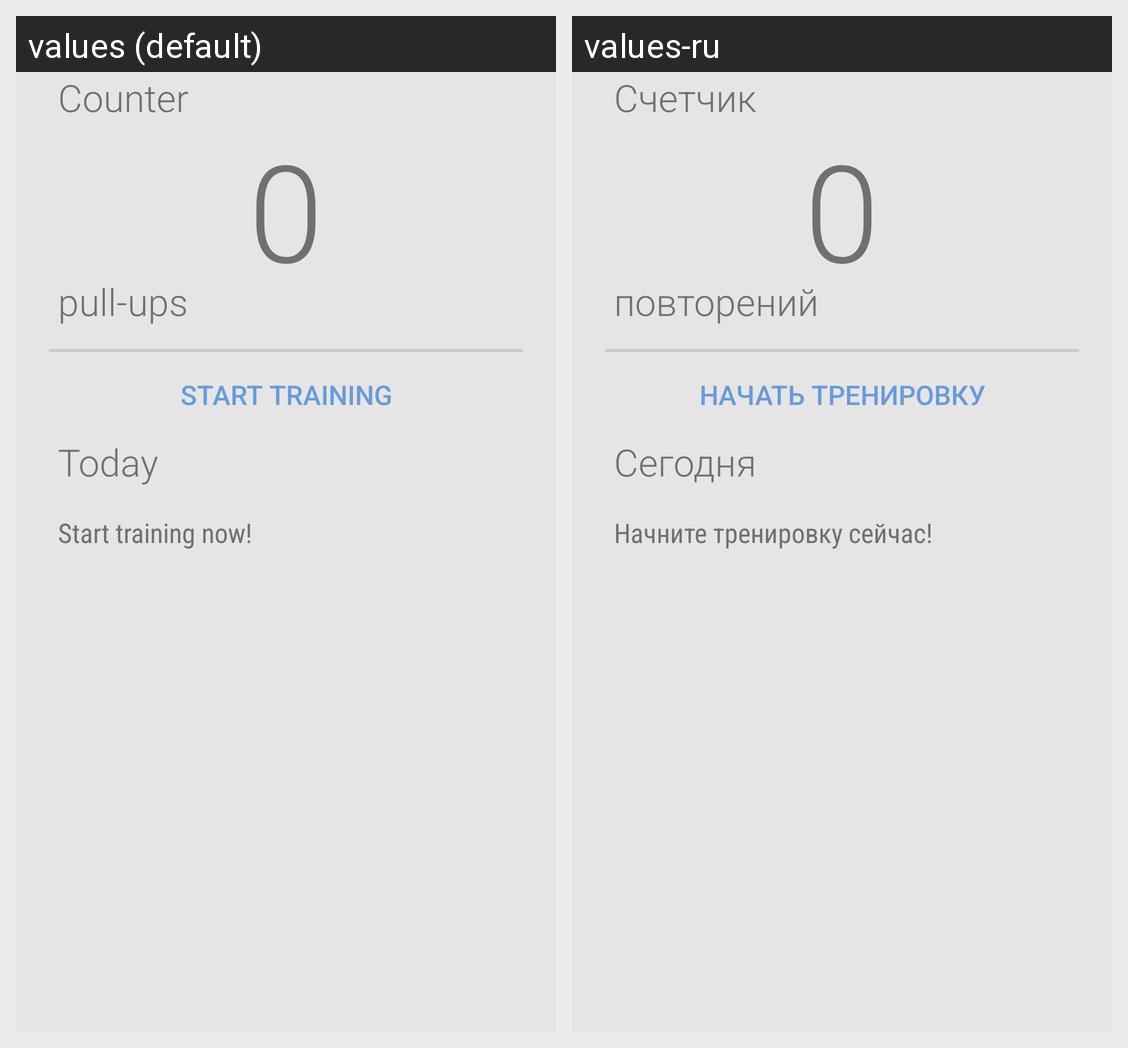

For this localized Android screen grid, give each drawn string resource with its value in every locale shown.
Android screen res/layout/fragment_today.xml rendered under 2 locales, left to right: values (default), values-ru. Device: Nexus 5 (rendered at 1080×1920; each locale shown at half size, 540×960, under a caption strip naming it); theme AppTheme.
Strings drawn on this screen, with the default value and each locale's value (text and hints the layout hard-codes, and strings that could not be matched under every locale, appear in the picture but are not listed):

counter
  values: Counter
  values-ru: Счетчик

default_value
  values: 0
  values-ru: 0  [not translated; the default value is used]

pull_ups
  values: pull-ups
  values-ru: повторений

start_counting
  values: Start training
  values-ru: Начать тренировку

today
  values: Today
  values-ru: Сегодня

no_phys_activity
  values: Start training now!
  values-ru: Начните тренировку сейчас!
